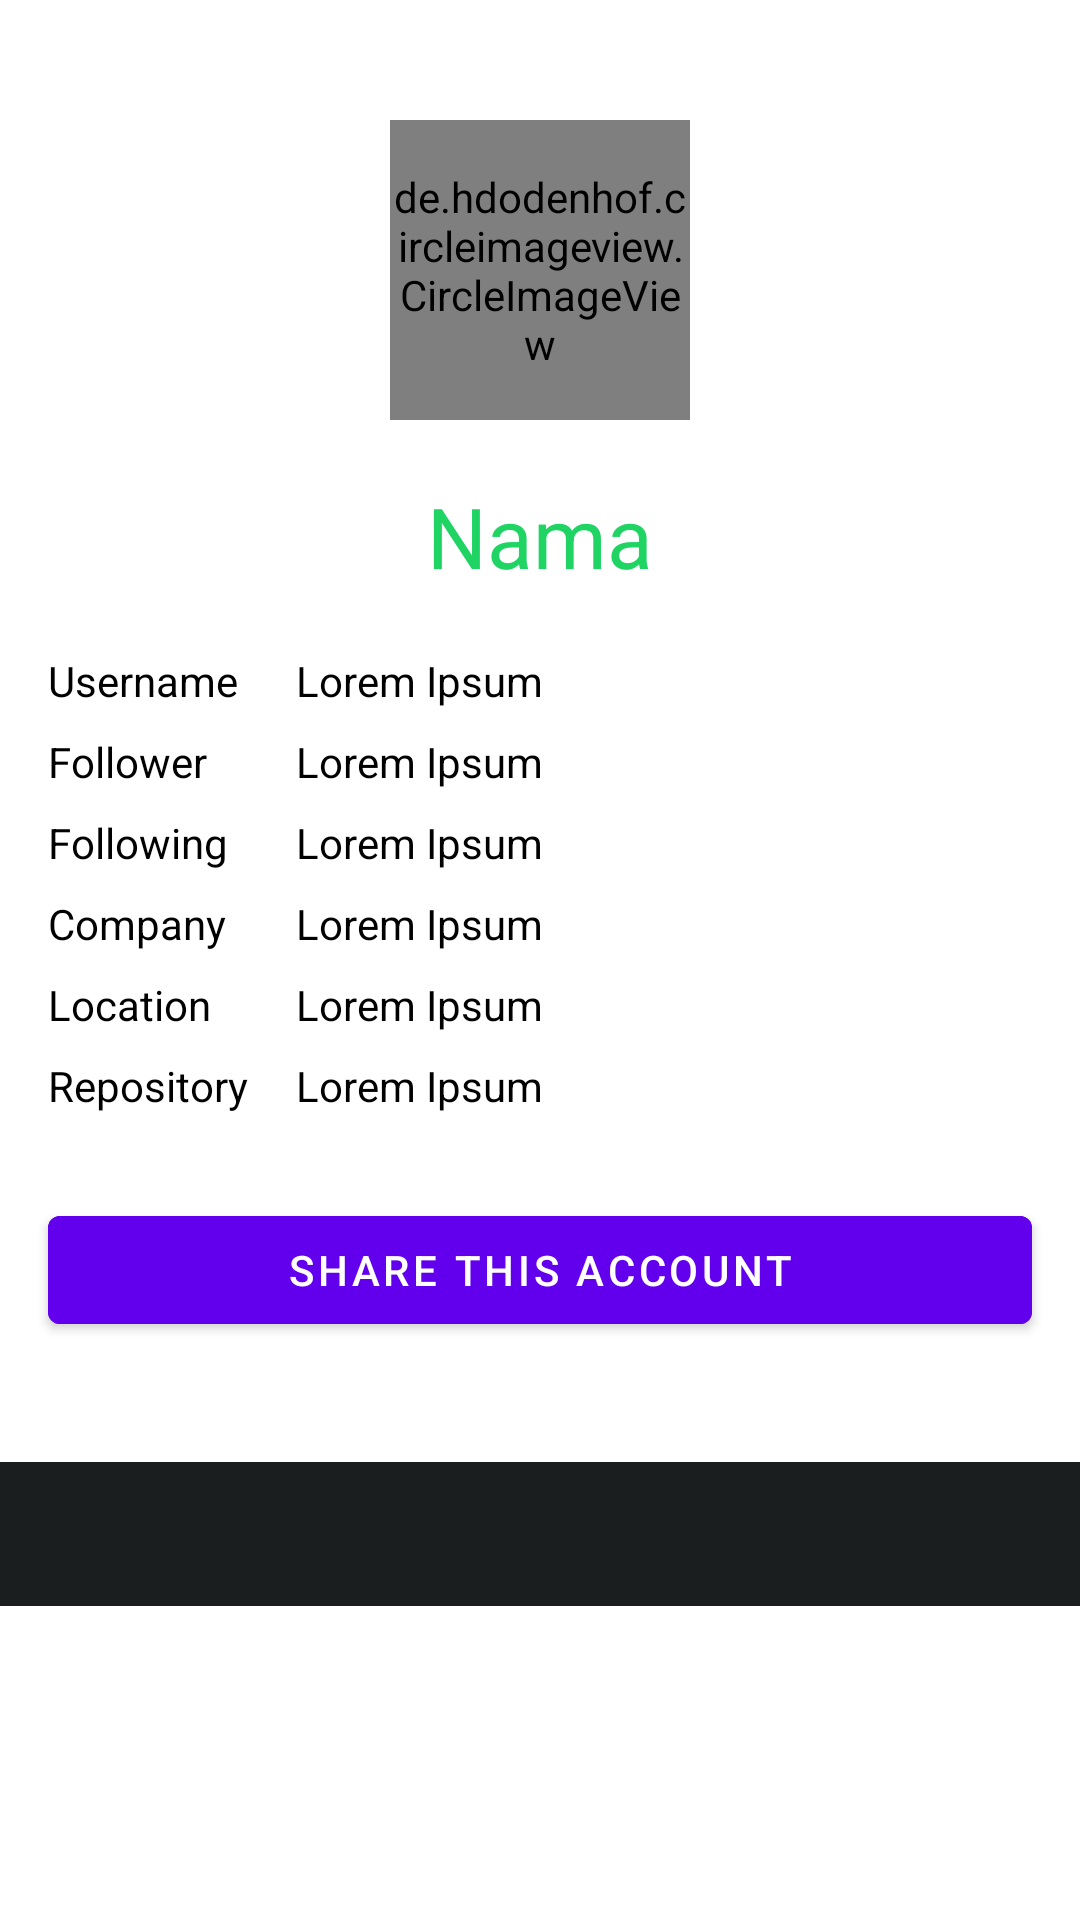

Android layout source for this screen:
<!-- AndroidManifest.xml: application theme Theme.GithubUsers -->
<!-- res/layout/activity_user_detail.xml -->
<?xml version="1.0" encoding="utf-8"?>
<ScrollView xmlns:android="http://schemas.android.com/apk/res/android"
    xmlns:tools="http://schemas.android.com/tools"
    xmlns:app="http://schemas.android.com/apk/res-auto"
    android:id="@+id/scroll"
    android:layout_width="match_parent"
    android:layout_height="match_parent"
    android:background="@color/white"
    tools:context=".UserDetailActivity">
    <LinearLayout
        android:layout_width="match_parent"
        android:layout_height="match_parent"
        android:orientation="vertical"
        android:background="@color/white"
        >
        <ProgressBar
            android:id="@+id/progressBar"
            style="?android:attr/progressBarStyle"
            android:layout_width="wrap_content"
            android:layout_height="wrap_content"
            android:visibility="gone"
            android:layout_gravity="center"
            tools:visibility="visible" />
        <Space
            android:layout_width="match_parent"
            android:layout_height="40dp" />
        <de.hdodenhof.circleimageview.CircleImageView
            android:id="@+id/iv_avatar"
            android:layout_width="100dp"
            android:layout_height="100dp"
            android:layout_gravity="center"
            tools:src="@tools:sample/avatars" />
        <Space
            android:layout_width="match_parent"
            android:layout_height="20dp" />
        <TextView
            android:id="@+id/tv_name"
            android:layout_width="wrap_content"
            android:layout_height="wrap_content"
            android:textColor="@color/green"
            android:text="@string/nama_upper_case"
            android:layout_gravity="center_horizontal"
            android:textSize="28sp"
            android:paddingLeft="16dp"
            android:paddingRight="16dp"
            />
        <Space
            android:layout_width="match_parent"
            android:layout_height="20dp" />
        <TableLayout
            android:layout_width="wrap_content"
            android:layout_height="wrap_content"
            android:layout_marginLeft="16dp"
            android:layout_marginRight="16dp"
            >
            <TableRow
                android:layout_width="match_parent"
                android:layout_height="wrap_content"
                android:layout_marginBottom="8dp"
                >
                <TextView
                    android:layout_width="wrap_content"
                    android:layout_height="wrap_content"
                    android:text="@string/username_upper_case"
                    android:textColor="@color/black"
                    android:layout_marginEnd="16dp"
                    />
                <TextView
                    android:id="@+id/tv_username_detail"
                    android:layout_width="wrap_content"
                    android:layout_height="wrap_content"
                    android:textColor="@color/black"
                    android:text="@string/lorem_ipsum"
                    />
            </TableRow>
            <TableRow
                android:layout_width="match_parent"
                android:layout_height="wrap_content"
                android:layout_marginBottom="8dp">
                <TextView
                    android:layout_width="wrap_content"
                    android:layout_height="wrap_content"
                    android:text="@string/follower"
                    android:textColor="@color/black"
                    android:layout_marginEnd="16dp"
                    />
                <TextView
                    android:id="@+id/tv_follower_detail"
                    android:layout_width="wrap_content"
                    android:layout_height="wrap_content"
                    android:textColor="@color/black"
                    android:text="@string/lorem_ipsum"
                    />
            </TableRow>
            <TableRow
                android:layout_width="match_parent"
                android:layout_height="wrap_content"
                android:layout_marginBottom="8dp">
                <TextView
                    android:layout_width="wrap_content"
                    android:layout_height="wrap_content"
                    android:text="@string/following"
                    android:textColor="@color/black"
                    android:layout_marginEnd="16dp"
                    />
                <TextView
                    android:id="@+id/tv_following_detail"
                    android:layout_width="wrap_content"
                    android:layout_height="wrap_content"
                    android:text="@string/lorem_ipsum"
                    android:textColor="@color/black"
                    />
            </TableRow>
            <TableRow
                android:layout_width="match_parent"
                android:layout_height="wrap_content"
                android:layout_marginBottom="8dp">
                <TextView
                    android:layout_width="wrap_content"
                    android:layout_height="wrap_content"
                    android:text="@string/company"
                    android:textColor="@color/black"
                    android:layout_marginEnd="16dp"
                    />
                <TextView
                    android:id="@+id/tv_company_detail"
                    android:layout_width="wrap_content"
                    android:layout_height="wrap_content"
                    android:text="@string/lorem_ipsum"
                    android:textColor="@color/black"
                    />
            </TableRow>
            <TableRow
                android:layout_width="match_parent"
                android:layout_height="wrap_content"
                android:layout_marginBottom="8dp">
                <TextView
                    android:layout_width="wrap_content"
                    android:layout_height="wrap_content"
                    android:text="@string/location"
                    android:textColor="@color/black"
                    android:layout_marginEnd="16dp"
                    />
                <TextView
                    android:id="@+id/tv_location_detail"
                    android:layout_width="wrap_content"
                    android:layout_height="wrap_content"
                    android:text="@string/lorem_ipsum"
                    android:textColor="@color/black"
                    />
            </TableRow>
            <TableRow
                android:layout_width="match_parent"
                android:layout_height="wrap_content"
                android:layout_marginBottom="8dp">
                <TextView
                    android:layout_width="wrap_content"
                    android:layout_height="wrap_content"
                    android:text="Repository"
                    android:textColor="@color/black"
                    android:layout_marginEnd="16dp"
                    />
                <TextView
                    android:id="@+id/tv_repository_detail"
                    android:layout_width="wrap_content"
                    android:layout_height="wrap_content"
                    android:text="@string/lorem_ipsum"
                    android:textColor="@color/black"
                    />
            </TableRow>
        </TableLayout>
        <Space
            android:layout_width="match_parent"
            android:layout_height="20dp" />
        <Button
            android:id="@+id/btn_share"
            android:layout_width="match_parent"
            android:layout_height="wrap_content"
            android:text="@string/share_this_account"
            android:backgroundTint="@color/purple_500"
            android:textColor="@color/white"
            android:layout_marginLeft="16dp"
            android:layout_marginRight="16dp"
            />
        <Space
            android:layout_width="match_parent"
            android:layout_height="40dp" />
        <com.google.android.material.tabs.TabLayout
            android:id="@+id/tabs"
            android:layout_width="match_parent"
            android:layout_height="wrap_content"
            android:background="?attr/colorPrimary"
            app:tabTextColor="@color/white"/>
        <androidx.viewpager2.widget.ViewPager2
            android:id="@+id/view_pager"
            android:layout_width="match_parent"
            android:layout_height="match_parent" />
    </LinearLayout>
</ScrollView>
<!-- resources referenced by this layout -->
<resources>
  <color name="black">#FF000000</color>
  <color name="green">#20d464</color>
  <color name="purple_500">#FF6200EE</color>
  <color name="white">#FFFFFFFF</color>
  <string name="company">Company</string>
  <string name="follower">Follower</string>
  <string name="following">Following</string>
  <string name="location">Location</string>
  <string name="lorem_ipsum">Lorem Ipsum</string>
  <string name="nama_upper_case">Nama</string>
  <string name="share_this_account">Share this account</string>
  <string name="username_upper_case">Username</string>
  <style name="Theme.GithubUsers" parent="Theme.MaterialComponents.DayNight.DarkActionBar">
          
          <item name="colorPrimary">@color/black_github</item>
          <item name="colorPrimaryVariant">@color/black_github_darker</item>
          <item name="colorOnPrimary">@color/white</item>
          
          <item name="colorSecondary">@color/teal_200</item>
          <item name="colorSecondaryVariant">@color/teal_700</item>
          <item name="colorOnSecondary">@color/black</item>
          
          <item name="android:statusBarColor">?attr/colorPrimaryVariant</item>
          
          <item name="android:textColorPrimary">@color/black</item>
      </style>
  <color name="black_github">#1B1E1E</color>
  <color name="black_github_darker">#FF1B1E1E</color>
  <color name="teal_200">#FF03DAC5</color>
  <color name="teal_700">#FF018786</color>
</resources>
